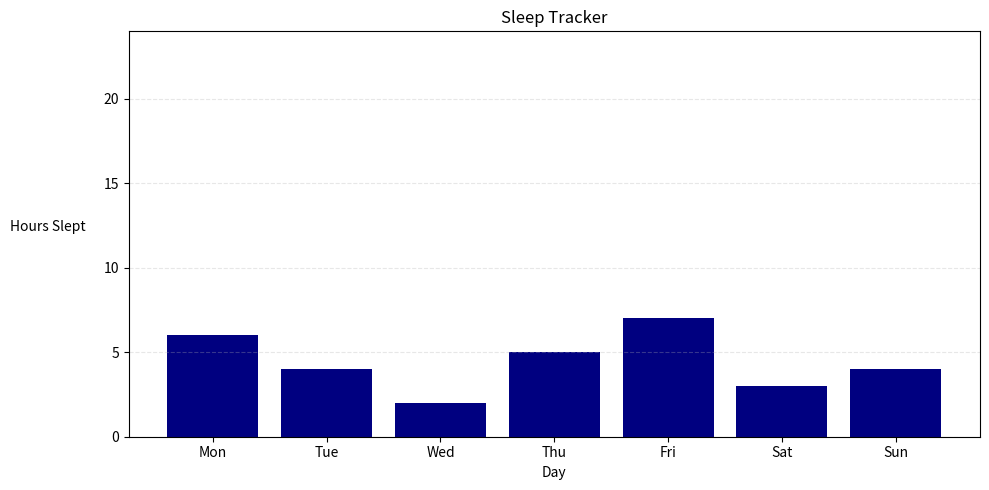

Generate this figure with matplotlib:
import matplotlib.pyplot as plt

def plot_sleep(days, hours):
    plt.figure(figsize=(10, 5))
    plt.bar(days, hours, color='navy')
    plt.title("Sleep Tracker")
    plt.xlabel("Day")
    plt.ylabel("Hours Slept", rotation=0, labelpad=40)
    plt.ylim(0, 24)
    plt.grid(axis='y', linestyle='--', alpha=0.3)
    plt.tight_layout()
    plt.show()

if __name__ == '__main__':
    sample_days = ['Mon', 'Tue', 'Wed', 'Thu', 'Fri', 'Sat', 'Sun']
    sample_hours = [6, 4, 2, 5, 7, 3, 4]
    plot_sleep(sample_days, sample_hours)